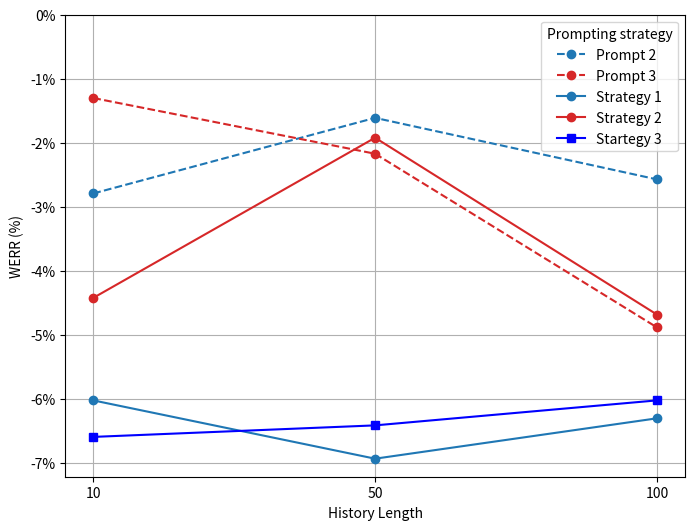

Write Python code to recreate this figure.
from matplotlib import ticker
import matplotlib.pyplot as plt

x_labels = ["10", "50", "100"]  # Categorical x-axis labels
#WERR_gemma = [-0.86, 0.09 , 1.33
# WERR_3_2 = [-20.10,-12.98,-7.90]
# WERR_3_3 = [-20.15,-14.31,-14.69]

# WERR_4_1 = [-36.4,-44.82,-30.70]
# WERR_4_2 = [-28.24,-22.62,-27.59]
# WERR_4_3 = [-32.61,-46.14,-34.63]

#Version 2
WERR_3_2 = [-2.79,-1.61,-2.57]
WERR_3_3 = [-1.30,-2.17,-4.88]

WERR_4_1 = [-6.02,-6.93,-6.30]
WERR_4_2 = [-4.42,-1.92,-4.68]
WERR_4_3 = [-6.59,-6.41,-6.02]
#CER = [-29.32, -23.15, -20.01]


#WERR_LLama = [-30.88,-21.92,-14.60]
#CER_10 = [-35.29,-23.78,-18.33]

# WER_no_filter = [-160.95, -669.86 , -1367.17]
# CER_no_filter = [-286.05, -1364.15, -2726.03]


# WER_MEDIAN_no_filter = [-138.01,-448.15,-1133.33]
# CER_MEDIAN_no_filter = [-173.66,-731.11,-2869.16]

# Create positions for equal spacing
positions = range(len(x_labels))

plt.figure(figsize=(8, 6))
plt.plot(positions, WERR_3_2, label="Prompt 2", marker='o',  color='tab:blue', linestyle='--')  # CER line
plt.plot(positions, WERR_3_3, label="Prompt 3", marker='o', color='tab:red', linestyle='--')  # WER line
plt.plot(positions, WERR_4_1, label="Strategy 1", marker='o',  color='tab:blue', linestyle='-')  # CER line
plt.plot(positions, WERR_4_2, label="Strategy 2", marker='o', color='tab:red', linestyle='-')  # WER line
plt.plot(positions, WERR_4_3, label="Startegy 3", marker='s',  color='blue', linestyle='-')  # CER line
#plt.plot(positions, WER, label="WERR median", marker='o', color='tab:orange', linestyle='--')  # WER line
#plt.plot(positions, CER, label="CERR median", marker='s', color='tab:orange', linestyle='-')  # CER line

plt.xticks(ticks=positions, labels=x_labels)
plt.ylim(ymax=0)

plt.title("")
plt.xlabel("History Length")
plt.ylabel("WERR (%)")
plt.gca().yaxis.set_major_formatter(ticker.FuncFormatter(lambda x, _: f"{x:.0f}%"))

plt.grid(True)
plt.legend(title="Prompting strategy")

plt.show()
